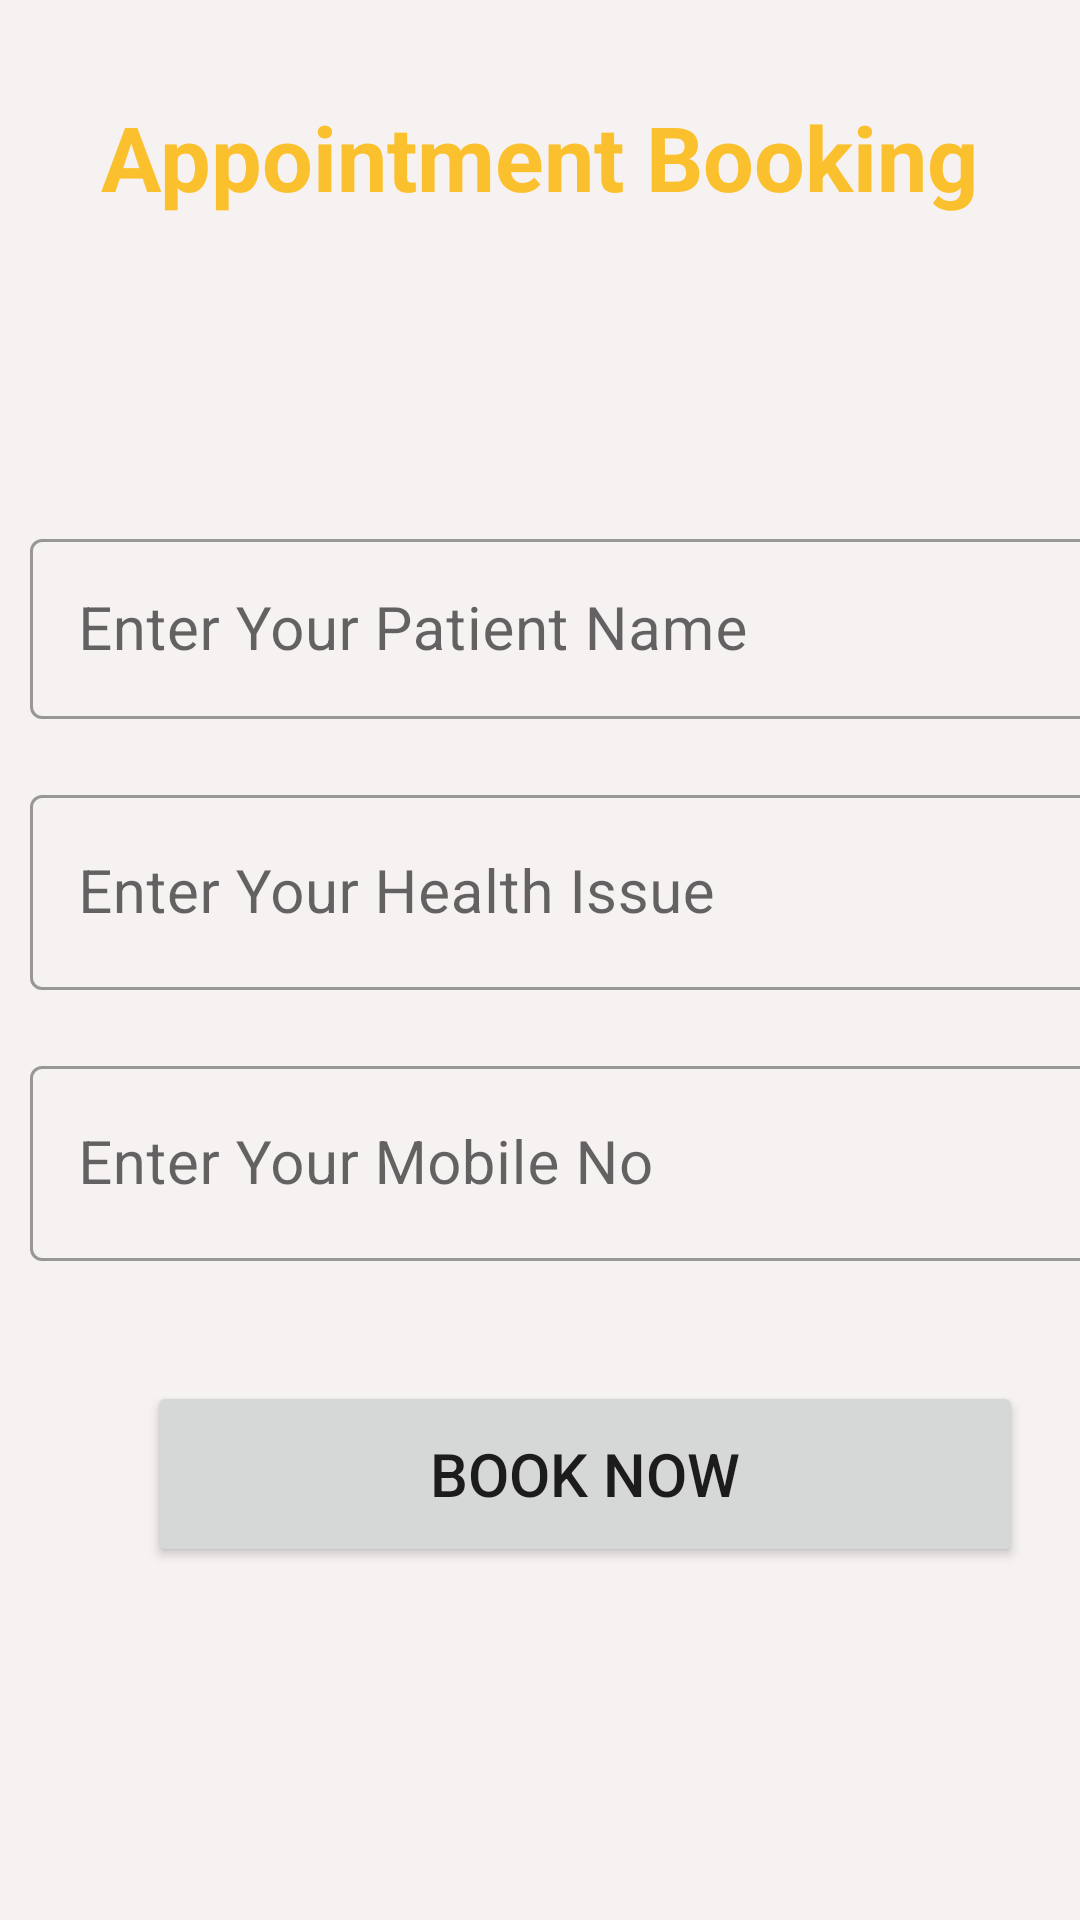

The Android layout XML behind this screen, and the referenced resources:
<!-- AndroidManifest.xml: application theme Theme.FinalDoctor -->
<!-- res/layout/fragment_book.xml -->
<?xml version="1.0" encoding="utf-8"?>
<androidx.constraintlayout.widget.ConstraintLayout xmlns:android="http://schemas.android.com/apk/res/android"
    xmlns:app="http://schemas.android.com/apk/res-auto"
    xmlns:tools="http://schemas.android.com/tools"
    android:layout_width="match_parent"
    android:layout_height="match_parent"
    android:background="@color/custom_white"
    tools:context=".Book">


    <TextView
        android:id="@+id/title"
        android:layout_width="302dp"
        android:layout_height="wrap_content"
        android:layout_marginBottom="92dp"
        android:text="@string/appointment_booking"
        android:textAlignment="center"
        android:textColor="@color/yellow"
        android:textSize="30sp"
        android:textStyle="bold"
        app:layout_constraintBottom_toTopOf="@+id/linearLayout"
        app:layout_constraintEnd_toEndOf="parent"
        app:layout_constraintHorizontal_bias="0.495"
        app:layout_constraintStart_toStartOf="parent"
        app:layout_constraintTop_toTopOf="parent"
        app:layout_constraintVertical_bias="1.0"
        tools:ignore="MissingConstraints" />

    <LinearLayout
        android:id="@+id/linearLayout"
        android:layout_width="390dp"
        android:layout_height="421dp"
        android:orientation="vertical"
        app:layout_constraintBottom_toBottomOf="parent"
        app:layout_constraintTop_toTopOf="parent"
        app:layout_constraintVertical_bias="0.751"
        tools:ignore="MissingConstraints"
        tools:layout_editor_absoluteX="16dp">

        <com.google.android.material.textfield.TextInputLayout
            android:id="@+id/patient_name"
            style="@style/Widget.MaterialComponents.TextInputLayout.OutlinedBox"
            android:layout_width="match_parent"
            android:layout_height="wrap_content"
            android:layout_margin="10dp">

            <com.google.android.material.textfield.TextInputEditText
                android:layout_width="match_parent"
                android:layout_height="60dp"
                android:hint="@string/enter_your_patient_name"
                android:inputType="text"
                android:textSize="20sp" />
        </com.google.android.material.textfield.TextInputLayout>

        <com.google.android.material.textfield.TextInputLayout
            android:id="@+id/health_issue"
            style="@style/Widget.MaterialComponents.TextInputLayout.OutlinedBox"
            android:layout_width="match_parent"
            android:layout_height="wrap_content"
            android:layout_margin="10dp">

            <com.google.android.material.textfield.TextInputEditText
                android:layout_width="match_parent"
                android:layout_height="65dp"
                android:hint="@string/enter_your_health_issue"
                android:inputType="text"
                android:textSize="20sp" />
        </com.google.android.material.textfield.TextInputLayout>

        <com.google.android.material.textfield.TextInputLayout
            android:id="@+id/mobile_no"
            style="@style/Widget.MaterialComponents.TextInputLayout.OutlinedBox"
            android:layout_width="match_parent"
            android:layout_height="wrap_content"
            android:layout_margin="10dp">

            <com.google.android.material.textfield.TextInputEditText
                android:layout_width="match_parent"
                android:layout_height="65dp"
                android:hint="@string/enter_your_mobile_no"
                android:inputType="number"
                android:textSize="20sp" />
        </com.google.android.material.textfield.TextInputLayout>


        <Button
            android:id="@+id/button2"
            android:layout_width="292dp"
            android:layout_height="62dp"
            android:layout_gravity="center_horizontal"
            android:layout_marginTop="30dp"
            android:text="@string/book_now"
            android:textSize="20sp" />


        <TextView
            android:id="@+id/book_date"
            android:layout_width="103dp"
            android:layout_height="35dp"
            android:layout_below="@+id/mobile_no"
            android:layout_marginStart="240dp"
            android:layout_marginLeft="100dp"
            android:layout_marginTop="56dp"
            android:layout_marginEnd="7dp"
            android:text=""
            android:textAlignment="center"
            android:textColor="@color/black"
            android:textSize="11sp" />

        <TextView
            android:id="@+id/book_time"
            android:layout_width="103dp"
            android:layout_height="35dp"
            android:layout_below="@+id/mobile_no"
            android:layout_marginStart="240dp"
            android:layout_marginLeft="100dp"
            android:layout_marginTop="56dp"
            android:layout_marginEnd="7dp"
            android:text=""
            android:textAlignment="center"
            android:textColor="@color/black"
            android:textSize="11sp" />

    </LinearLayout>
</androidx.constraintlayout.widget.ConstraintLayout>
<!-- resources referenced by this layout -->
<resources>
  <color name="black">#FF000000</color>
  <color name="custom_white">#F7F2F2</color>
  <color name="yellow">#FBC02D</color>
  <string name="appointment_booking">Appointment Booking</string>
  <string name="book_now">Book Now</string>
  <string name="enter_your_health_issue">Enter Your Health Issue</string>
  <string name="enter_your_mobile_no">Enter Your Mobile No</string>
  <string name="enter_your_patient_name">Enter Your Patient Name</string>
  <style name="Theme.FinalDoctor" parent="Theme.MaterialComponents.DayNight.DarkActionBar">
          
          <item name="colorPrimary">#2196F3</item>
          <item name="colorPrimaryVariant">@color/purple_700</item>
          <item name="colorOnPrimary">@color/white</item>
          
          <item name="colorSecondary">@color/teal_200</item>
          <item name="colorSecondaryVariant">@color/teal_700</item>
          <item name="colorOnSecondary">@color/black</item>
          
          <item name="android:statusBarColor" tools:targetApi="l">?attr/colorPrimaryVariant</item>
          
      </style>
  <color name="purple_700">#FF3700B3</color>
  <color name="white">#FFFFFFFF</color>
  <color name="teal_200">#FF03DAC5</color>
  <color name="teal_700">#FF018786</color>
</resources>
